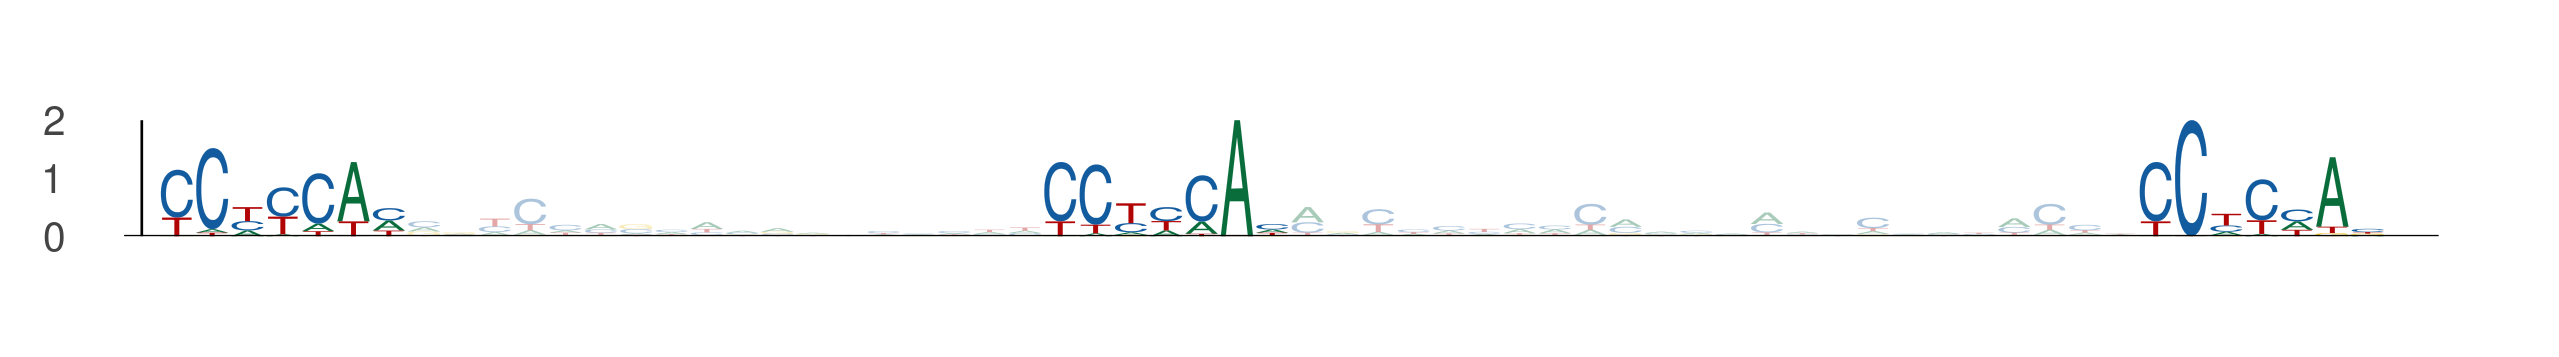

The file beside this chart, header and first rows:
seq_index, start_position, end_position, is_reversed_complement
5570, 48, 55, 0
5570, 73, 80, 0
5570, 104, 111, 0
478, 51, 58, 0
478, 76, 83, 0
478, 107, 114, 0
434, 104, 111, 0
434, 129, 136, 0
434, 160, 167, 0
779, 76, 83, 0
779, 101, 108, 0
779, 132, 139, 0
742, 21, 28, 0
742, 46, 53, 0
742, 77, 84, 0
4280, 104, 111, 0
4280, 129, 136, 0
4280, 160, 167, 0
4345, 76, 83, 0
4345, 101, 108, 0
4345, 132, 139, 0
4845, 85, 92, 0
4845, 110, 117, 0
4845, 141, 148, 0
45, 51, 58, 0
45, 76, 83, 0
45, 107, 114, 0
634, 51, 58, 0
634, 76, 83, 0
634, 107, 114, 0
5210, 76, 83, 0
5210, 101, 108, 0
5210, 132, 139, 0
5494, 98, 105, 0
5494, 123, 130, 0
5494, 154, 161, 0
4662, 18, 25, 0
4662, 43, 50, 0
4662, 74, 81, 0
4662, 77, 84, 0
4662, 102, 109, 0
4662, 133, 140, 0
4904, 70, 77, 0
4904, 95, 102, 0
4904, 126, 133, 0
1211, 51, 58, 0
1211, 76, 83, 0
1211, 107, 114, 0
2485, 37, 44, 0
2485, 62, 69, 0
2485, 93, 100, 0
194, 76, 83, 0
194, 101, 108, 0
194, 132, 139, 0
1088, 73, 80, 0
1088, 98, 105, 0
1088, 129, 136, 0
4572, 41, 48, 0
4572, 66, 73, 0
4572, 97, 104, 0
... 15 more rows
